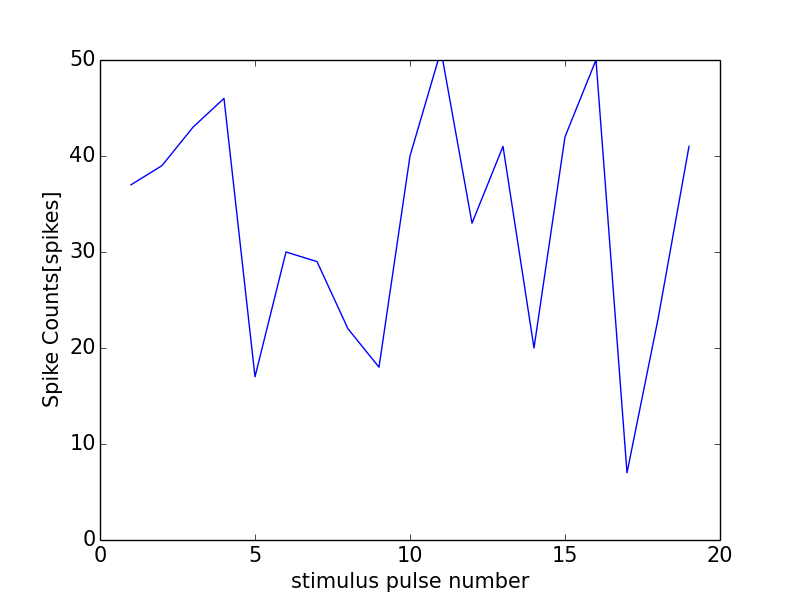

The data file committed next to this chart (first rows):
0, 0.0
0, 0
1, 37
2, 39
3, 43
4, 46
5, 17
6, 30
7, 29
8, 22
9, 18
10, 40
11, 51
12, 33
13, 41
14, 20
15, 42
16, 50
17, 7
18, 23
19, 41
20, 25
